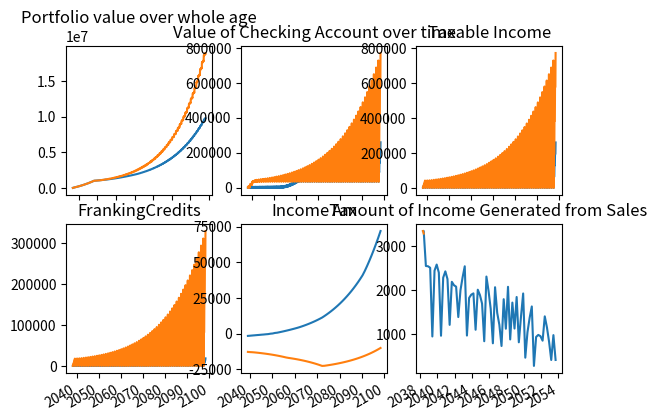

Python code for this plot:
import datetime
import pprint
import random

import matplotlib.pyplot as plt

pp = pprint.PrettyPrinter(indent=4)


class PortfolioSimulator:
    def __init__(self,shares, portfolio_target, monthly_investment, withdrawal_years, yearly_withdrawal_amount):
    #User Input
        self.shares = shares
        self.portfolio_target = portfolio_target
        self.monthly_investment = monthly_investment
        self.withdrawal_years = withdrawal_years
        self.yearly_withdrawal_amount = yearly_withdrawal_amount #The money that you are going to spend, you'll have to pay taxes on top of it
        #End of User Input

        #Internal Variables
        self.portfolio = 0 
        self.portfolioLots = []
        self.portfolioSummary = {}

        self.date = datetime.datetime.now()

        for share in self.shares:
            self.portfolioSummary[share["ShareName"]] = 0
            
        self.dates = [] #for plotting
        self.portfolioValues = [] #for plotting

        self.checking_account = 0
        self.checking_account_history = []
        self.withdrawal_dates = []

        self.franking_credits_history = []
        self.portfolio_during_withdrawl_history = []
        self.yearly_taxable_income_history = []

        self.income_tax_history = []
        self.income_tax_history_dates = []

        self.income_from_share_sales_history = []
        self.income_from_share_sales_history_dates = []        

    def currency(self, x, pos):
        'The two args are the value and tick position'
        if x >= 1000000:
            return '${:1.1f}M'.format(x*1e-6)
        return '${:1.0f}K'.format(x*1e-3)   

    def buy_shares(self, amount)     :
        sum_of_allocations = 0 
        for share in self.shares:
            this_share_allocation = share["Allocation"]
            this_share_available_money = amount * this_share_allocation/float(100)
            buying_price = share["Price"]
            position = this_share_available_money/buying_price

            #Allocation sanity check
            sum_of_allocations += share["Allocation"]

            self.portfolioLots.append({"PurchaseDate": self.date, "ShareName": share["ShareName"], "PurchasePrice": buying_price, "Position": position, "SellingInfo":[]})
            self.portfolioSummary[share["ShareName"]] += position
        assert(sum_of_allocations == 100)

    def sell_shares(self, amount):
        self.income_from_share_sales_history.append(amount)
        self.income_from_share_sales_history_dates.append(self.date)
        #Find the most recent lot which has discount (at least 12 months old)
        for i in range(0, len(self.portfolioLots)):
            this_lot = self.portfolioLots[-i - 1] #Iterating over it in reverse order
            if(amount > 0):
                if(self.date - this_lot["PurchaseDate"] > datetime.timedelta(days = 365) and this_lot["Position"]> 0):
                    #This is the lot we want to sell
                    for share in self.shares:
                        if(share["ShareName"] == this_lot["ShareName"]):
                            share_price = share["Price"]
                            lot_value = this_lot["Position"] * share_price
                            shares_to_be_sold = 0
                            if(amount >= lot_value):
                                #sell whole lot
                                shares_to_be_sold = this_lot["Position"]
                            else:
                                #sell only part of lot
                                shares_to_be_sold = share["Price"]/float(amount)

                            money_from_sale = shares_to_be_sold * share_price
                            capital_gains = (share_price-this_lot["PurchasePrice"])*shares_to_be_sold
                            this_lot["SellingInfo"].append({"SaleDate":self.date, "SoldShares":this_lot["Position"], "SellingPrice":share_price, "CapitalGainsGenerated":capital_gains})
                            this_lot["Position"] -= shares_to_be_sold

                            self.checking_account += money_from_sale
                            # Update missing money
                            amount -= money_from_sale
                            # Update capital gains , applying 50% discount
                            if(self.date - this_lot["PurchaseDate"] > datetime.timedelta(days=365)):
                                self.yearly_taxable_income += capital_gains/2
                            else:
                                print("Should never reach here")
                                self.yearly_taxable_income = capital_gains

                            # Portfolio
                            self.portfolioSummary[share["ShareName"]] -= shares_to_be_sold        

    def work(self):
        while self.portfolio < self.portfolio_target:
            #Each iteration of this loop will add one month's investments
            self.buy_shares(self.monthly_investment) 

            #Dividend payment and reinvestment
            for share in self.shares:
                if(self.date.month % (12/ share["DividendsPerYear"]) == 0): #Will work for quarterly or semiannually dividends, might need to fix for other cases
                    #print"Yay!! DividendTime")
                    dividend_value_per_share = share["Price"]*share["DividendYield"]/float(share["DividendsPerYear"])/100
                    reinvestment_price = share["Price"] - dividend_value_per_share
                    shares_repurchased = dividend_value_per_share * self.portfolioSummary[share["ShareName"]] / reinvestment_price
                    self.portfolioLots.append({"PurchaseDate": self.date, "ShareName": share["ShareName"], "PurchasePrice": reinvestment_price, "Position": shares_repurchased, "SellingInfo":[]})
                    share["Price"] = reinvestment_price
                    self.portfolioSummary[share["ShareName"]] += shares_repurchased

            self.portfolio = 0 #Resetting portfolio to recalculate its value based on holdings
            for share in self.shares:
                share["Price"] += (share["Price"] * share["GrowthRate"]/float(12)/100)
                self.portfolio += share["Price"] * self.portfolioSummary[share["ShareName"]]
            # print(date, portfolio)
            self.dates.append(self.date)
            self.portfolioValues.append(self.portfolio)

            #Adding date and portfolio to arrays to be plotted later

            #Month has now passed, updating dates
            self.date += datetime.timedelta(days=35)
            self.date = datetime.datetime(self.date.year, self.date.month, 1)


        #Need to redraw money from portfolio
        for i in range(0, self.withdrawal_years):
            #we will do it get dividends whenever we get them and if we run out of cash amount we sell stocks every month to make up for the lost money
            self.yearly_taxable_income = 0
            self.franking_credits = 0

            for m in range(0, 12):
                for share in shares:
                    if(self.date.month % (12/ share["DividendsPerYear"]) == 0): #Will work for quarterly or semiannually dividends, might need to fix for other cases
                        # print("Yay!! ", share["ShareName"], " DividendTime")
                        dividend_value_per_share = share["Price"]*share["DividendYield"]/float(share["DividendsPerYear"])/100
                        ex_div_price = share["Price"] - dividend_value_per_share
                        total_dividend = dividend_value_per_share * self.portfolioSummary[share["ShareName"]] 
                        this_franking_credits = total_dividend * share["FrankingLevel"]/float(100)*3/7
                        # print(total_dividend, this_franking_credits)
                        share["Price"] = ex_div_price
                        self.checking_account += total_dividend
                        self.yearly_taxable_income += total_dividend
                        self.franking_credits += this_franking_credits

                self.date += datetime.timedelta(days=35)
                self.date = datetime.datetime(self.date.year, self.date.month, 1)

                #Time to use the money
                needed_money = self.yearly_withdrawal_amount/12
                if (self.checking_account < needed_money):
                    # print("ran out of money")
                    #Sell shares to generate the remaining money which is needed
                    missing_money = needed_money - self.checking_account

                    self.sell_shares(missing_money)
                    #Sell shares equivalent to missing money

                self.portfolio = 0 #Resetting portfolio to recalculate its value based on holdings
                for share in self.shares:
                    share["Price"] += (share["Price"] * share["GrowthRate"]/float(12)/100) # Monthly Growth
                    self.portfolio += share["Price"] * self.portfolioSummary[share["ShareName"]]
                # print(date, portfolio)
                self.dates.append(self.date)
                self.portfolio_during_withdrawl_history.append(self.portfolio)
                self.portfolioValues.append(self.portfolio)                                

                #Now we should have enough we need for this month
                self.checking_account -= needed_money #Money spent

                self.checking_account_history.append(self.checking_account)
                self.franking_credits_history.append(self.franking_credits)
                self.yearly_taxable_income_history.append(self.yearly_taxable_income)
                self.withdrawal_dates.append(self.date)            

            #Tax Time!!
            income_tax = 0

            if(self.yearly_taxable_income <= 18200):
                income_tax = 0
                income_tax -= self.franking_credits #Applying franking credits
            elif(self.yearly_taxable_income <= 37000):
                income_tax = 19* (self.yearly_taxable_income - 18200)/float(100)
                income_tax -= self.franking_credits
            elif(self.yearly_taxable_income < 80000):
                income_tax = 3572 + 32.5* (self.yearly_taxable_income - 37000)/float(100)
                income_tax -= self.franking_credits
            elif(self.yearly_taxable_income < 180000):
                income_tax = 17547+ 37* (self.yearly_taxable_income - 80000)/float(100)
                income_tax -= self.franking_credits   
            else:     
                income_tax = 54547+ 45* (self.yearly_taxable_income - 180000)/float(100)
                income_tax -= self.franking_credits   

            self.income_tax_history.append(income_tax)
            self.income_tax_history_dates.append(self.date)

            if(income_tax > self.checking_account):
                self.sell_shares(income_tax - self.checking_account) #Now checking_account should have enough money to pay taxes

            self.checking_account -= income_tax

            #Due to too much income and franking credit tax returns, the checking account can become too large
            #If the amount in it incrases by more than a year's expenses, we will buy stocks from it.
            if(self.checking_account > self.yearly_withdrawal_amount):
                amount_to_be_invested = self.checking_account - self.yearly_withdrawal_amount
                self.buy_shares(amount_to_be_invested)
                self.checking_account -= amount_to_be_invested

        # plot
        plt.subplot(2,3,1)
        plt.title("Portfolio value over whole age")
        plt.plot(self.dates,self.portfolioValues)
        # beautify the x-labels
        plt.gcf().autofmt_xdate()

        # plot
        plt.subplot(2,3,2)
        plt.title("Value of Checking Account over time")
        plt.plot(self.withdrawal_dates,self.checking_account_history)
        # beautify the x-labels
        plt.gcf().autofmt_xdate()

        #plt.show()
        plt.subplot(2,3,3)
        plt.title("Taxable Income")
        plt.plot(self.withdrawal_dates,self.yearly_taxable_income_history)
        # beautify the x-labels
        plt.gcf().autofmt_xdate()

        #plt.show()
        plt.subplot(2,3,4)
        plt.title("FrankingCredits")
        plt.plot(self.withdrawal_dates,self.franking_credits_history)
        # beautify the x-labels
        plt.gcf().autofmt_xdate()

        plt.subplot(2,3,5)
        plt.title("IncomeTax")
        plt.plot(self.income_tax_history_dates ,self.income_tax_history)
        # beautify the x-labels
        plt.gcf().autofmt_xdate()

        plt.subplot(2,3,6)
        plt.title("Amount of Income Generated from Sales")
        plt.plot(self.income_from_share_sales_history_dates,self.income_from_share_sales_history)
        # formatter = plt.FuncFormatter(currency)
        # plt.yaxis.set_major_formatter(formatter)
        # beautify the x-labels
        plt.gcf().autofmt_xdate()

        # plt.show()


shares = [{"ShareName":"VAN0003AU", "Price":2.3041, "DividendYield": 2.4, "FrankingLevel": 0, "DividendsPerYear":4, "Allocation":70, "GrowthRate":6}, #12.16
          {"ShareName":"VAN0002AU", "Price":2.2543, "DividendYield":4.3, "FrankingLevel":70, "DividendsPerYear":4, "Allocation":30, "GrowthRate":6}] #9.69

portfolio_target = 1000000
monthly_investment = 5000
withdrawal_years = 60
yearly_withdrawal_amount = 40000 #The money that you are going to spend, you'll have to pay taxes on top of it

thisportfolio = PortfolioSimulator(shares, portfolio_target, monthly_investment, withdrawal_years, 40000)
thisportfolio.work()

shares = [{"ShareName":"AFI", "Price":5.88, "DividendYield": 4.05, "FrankingLevel": 100, "DividendsPerYear":4, "Allocation":50, "GrowthRate":6},  # 11.7
          {"ShareName":"ARGO", "Price":7.73, "DividendYield":4.14, "FrankingLevel":100, "DividendsPerYear":4, "Allocation":50, "GrowthRate":6}] # 7.7

thisportfolio = PortfolioSimulator(shares, portfolio_target, monthly_investment, withdrawal_years, 40000)
thisportfolio.work()

plt.show()
